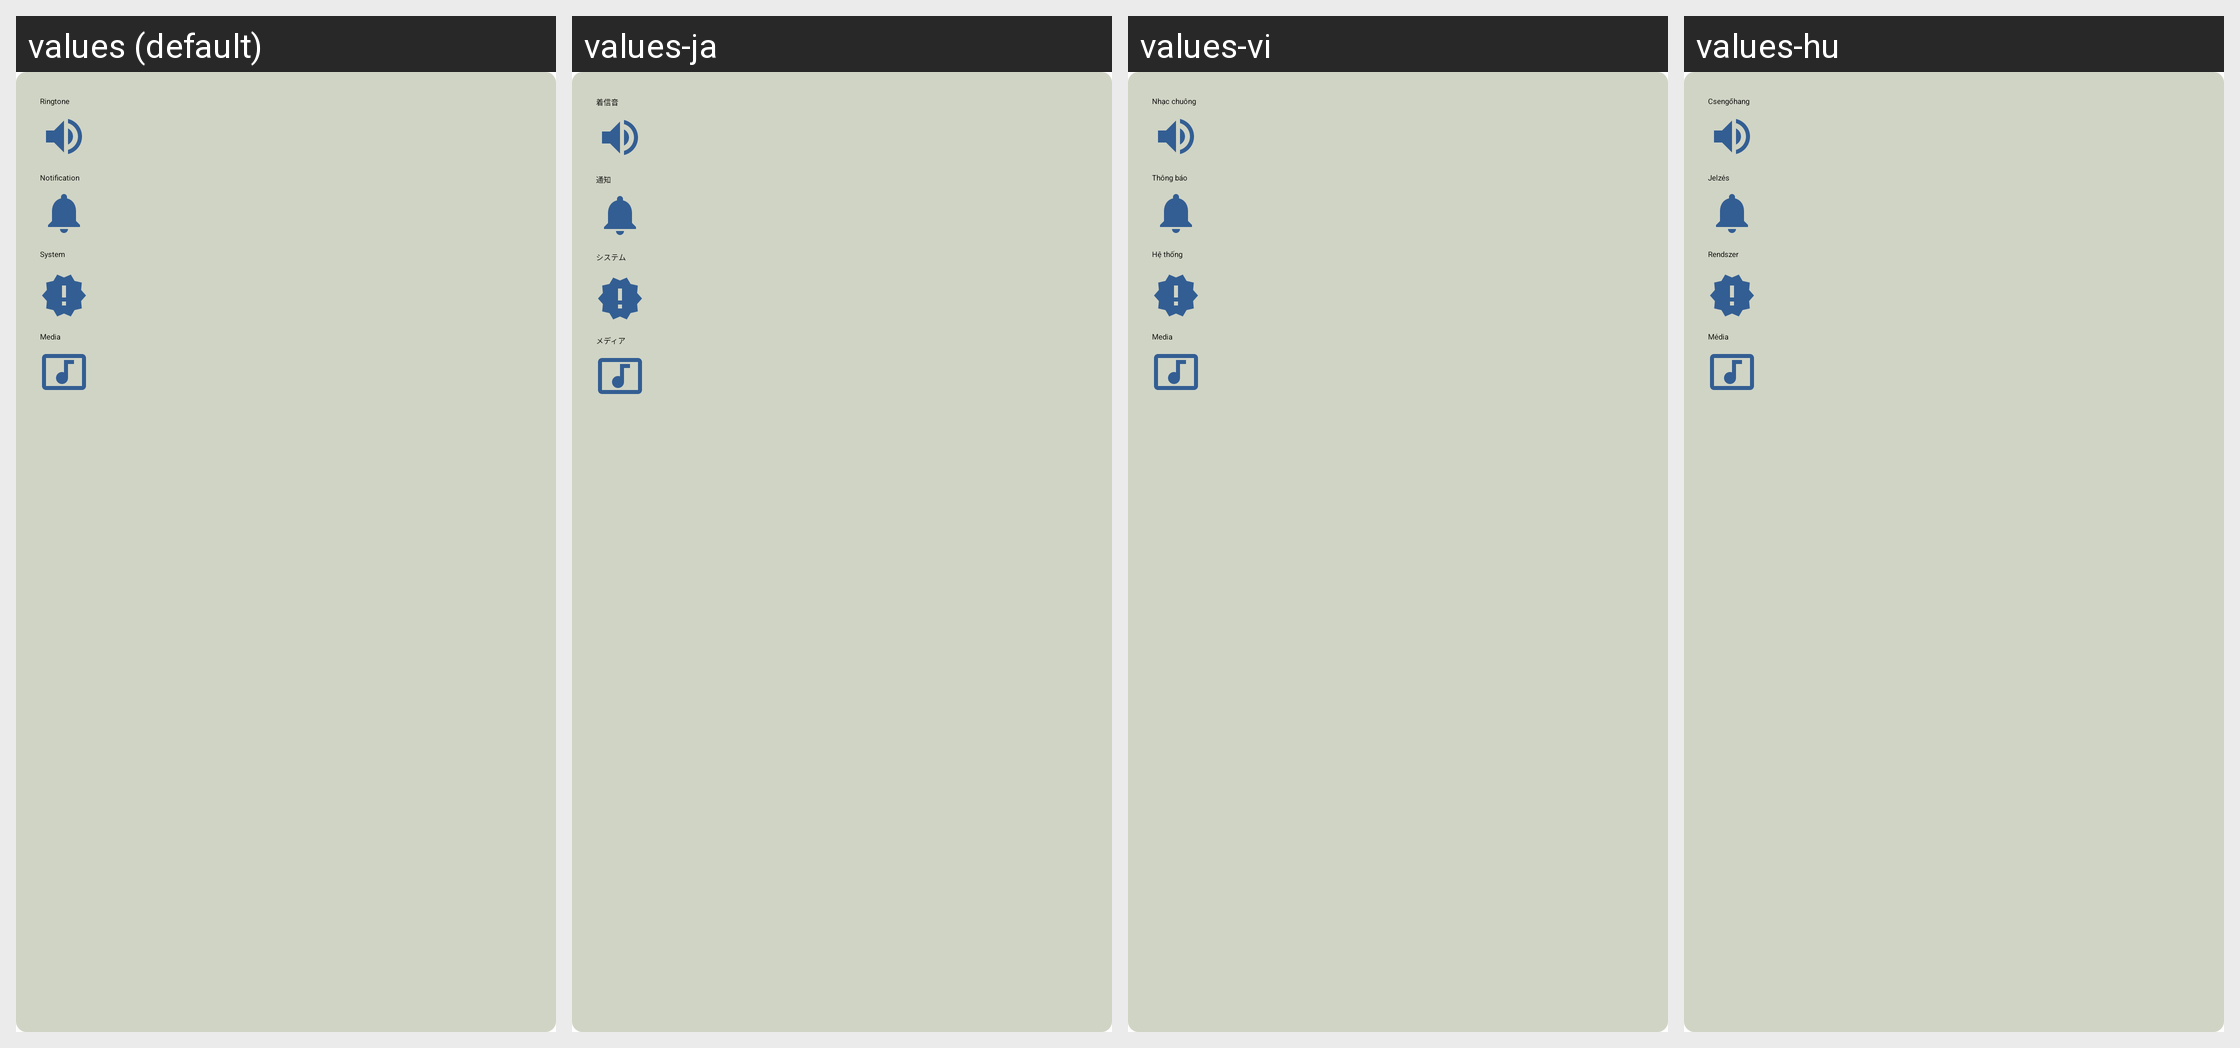

The Android screen above is rendered under several locales of the same app. Produce the string resources it draws, with the default and per-locale values.
Android screen res/layout/volume_dialog.xml rendered under 4 locales, left to right: values (default), values-ja, values-vi, values-hu. Device: Nexus 5 (rendered at 1080×1920; each locale shown at half size, 540×960, under a caption strip naming it); theme DialogTheme.
Other locales in the repository, not shown: values-cs, values-de, values-el, values-es, values-fa, values-fr, values-id, values-it, values-iw, values-ko, values-nb, values-nl, values-no, values-pl, values-pt, values-pt-rBR, values-ru, values-sk, values-sv, values-th, values-tr, values-zh-rCN, values-zh-rTW.
Strings drawn on this screen, with the default value and each locale's value (text and hints the layout hard-codes, and strings that could not be matched under every locale, appear in the picture but are not listed):

ringtone
  values: Ringtone
  values-ja: 着信音
  values-vi: Nhạc chuông
  values-hu: Csengőhang

notification
  values: Notification
  values-ja: 通知
  values-vi: Thông báo
  values-hu: Jelzés

system
  values: System
  values-ja: システム
  values-vi: Hệ thống
  values-hu: Rendszer

media
  values: Media
  values-ja: メディア
  values-vi: Media
  values-hu: Média
